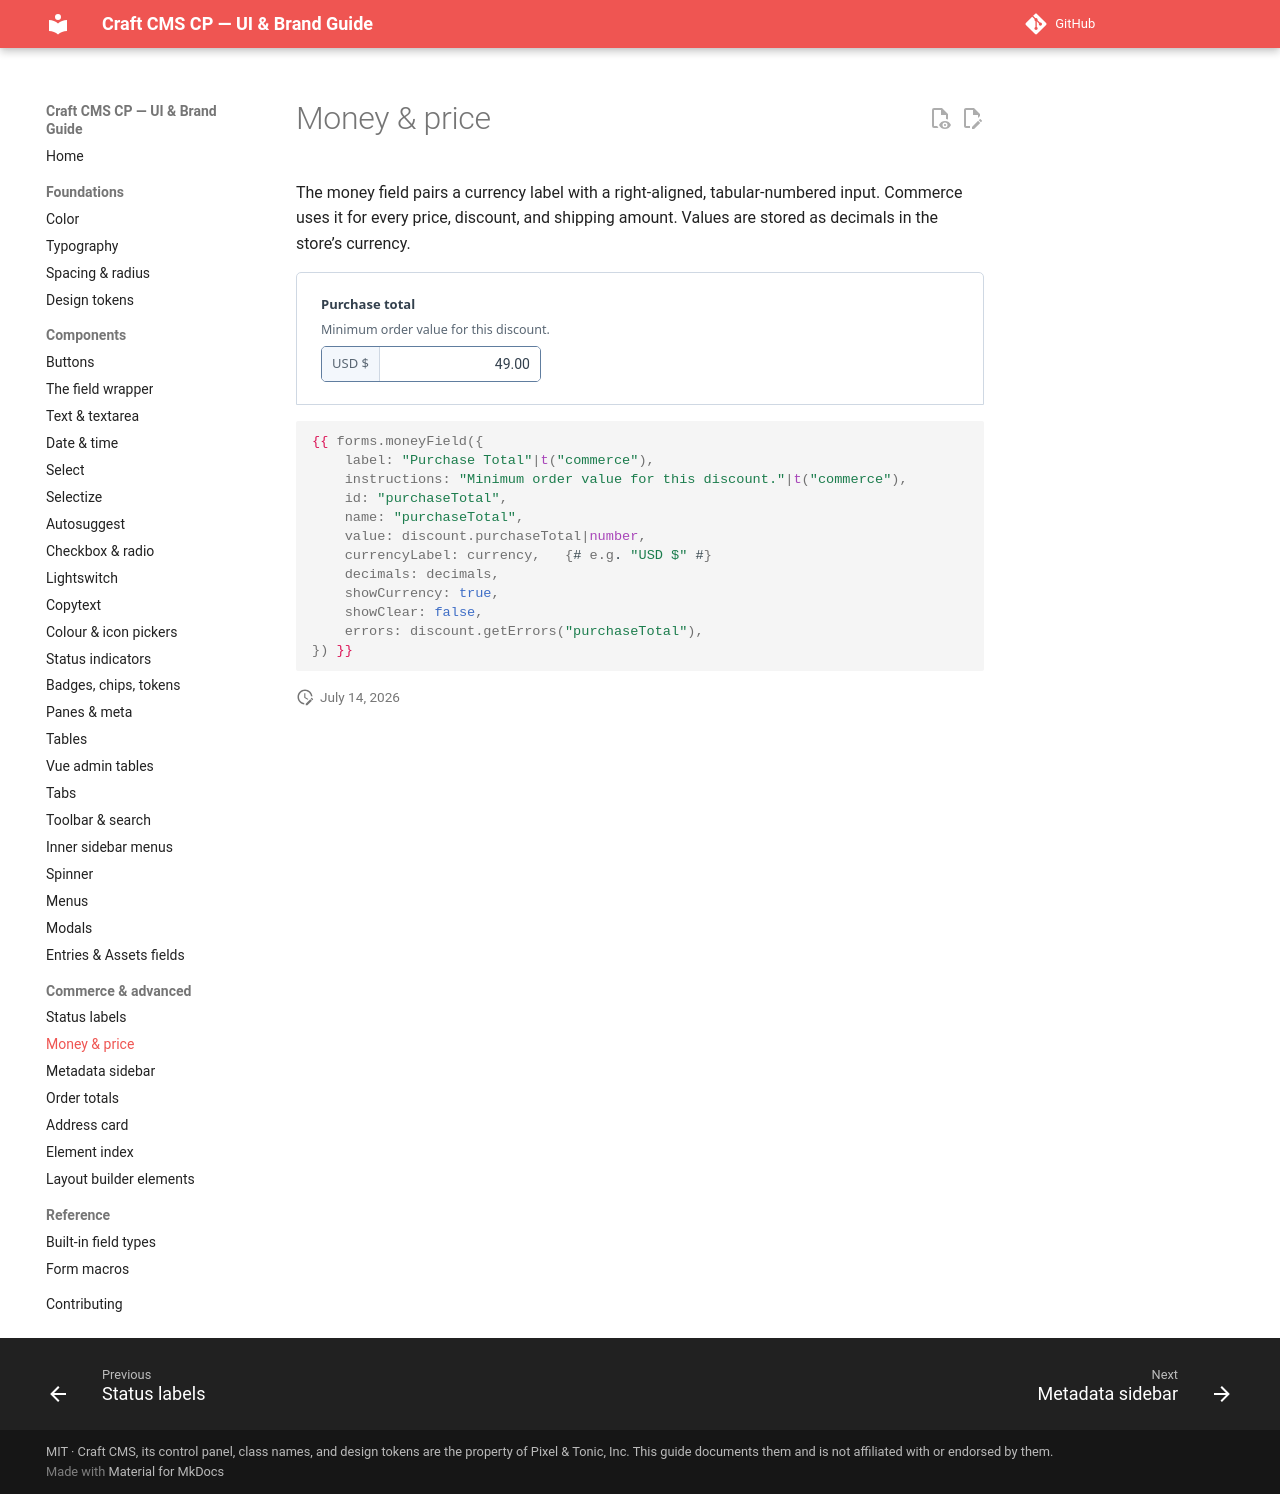

repository: john-henry/craft-cp-ui-guide · page: commerce-and-advanced/money/index.html · generator: mkdocs

# Money & price

The money field pairs a currency label with a right-aligned, tabular-numbered input. Commerce uses it for every price, discount, and shipping amount. Values are stored as decimals in the store’s currency.

<div class="cp-demo" markdown="0">
<div class="demo">
<div class="field" style="max-width:280px">
<div class="heading"><label>Purchase total</label></div>
<div class="instructions"><p>Minimum order value for this discount.</p></div>
<div class="input"><div class="money-container"><div class="money-currency-label"><span>USD $</span></div><input type="text" value="49.00"/></div></div>
</div>
</div>
</div>

```twig
{{ forms.moneyField({
    label: "Purchase Total"|t("commerce"),
    instructions: "Minimum order value for this discount."|t("commerce"),
    id: "purchaseTotal",
    name: "purchaseTotal",
    value: discount.purchaseTotal|number,
    currencyLabel: currency,   {# e.g. "USD $" #}
    decimals: decimals,
    showCurrency: true,
    showClear: false,
    errors: discount.getErrors("purchaseTotal"),
}) }}
```
